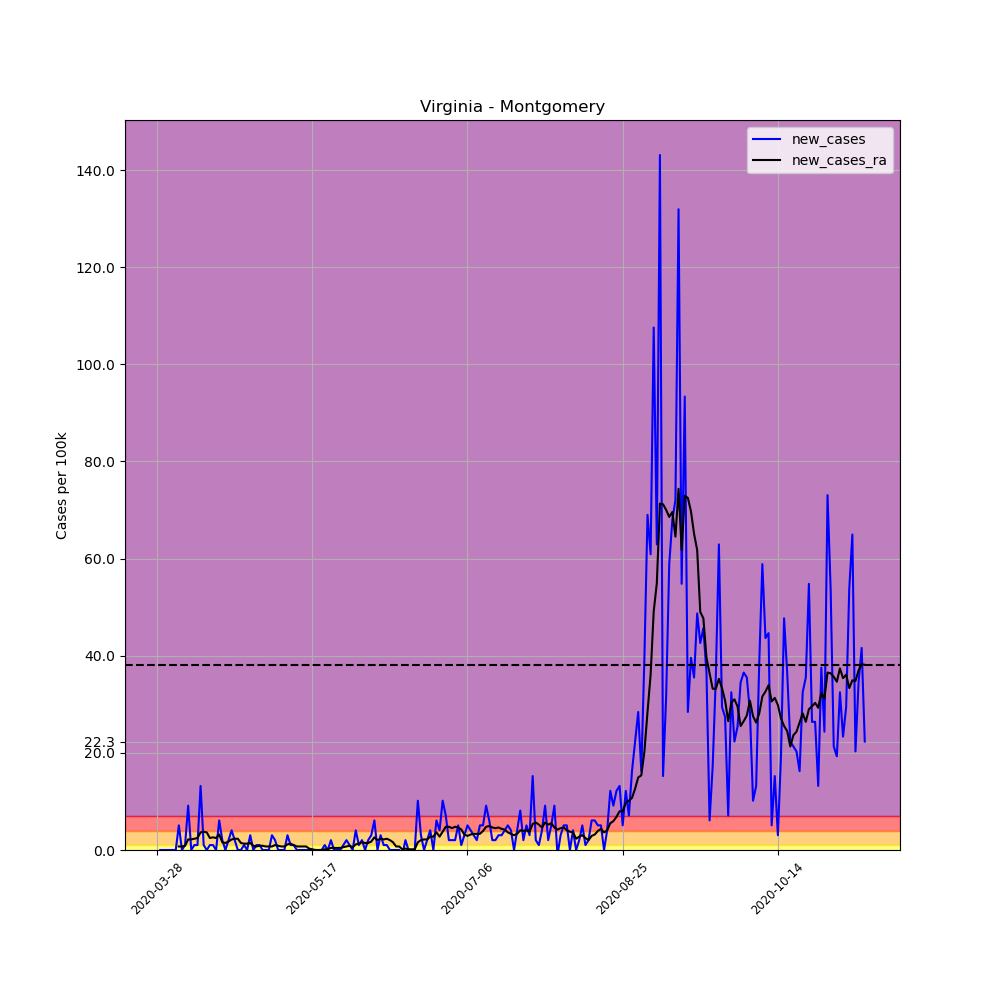

The table this chart was drawn from, first rows:
, date, county, state, fips, cases, deaths, COUNTY, STNAME, CTYNAME, POPESTIMATE2019, per_100k, per_100k_ra, new_cases, new_cases_ra
438953, 2020-03-28, Montgomery, Virginia, 51121, 1, 0, 121, Virginia, Montgomery, 98535, 1.015, , , 
438954, 2020-03-29, Montgomery, Virginia, 51121, 1, 0, 121, Virginia, Montgomery, 98535, 1.015, , 0.0, 
438955, 2020-03-30, Montgomery, Virginia, 51121, 1, 0, 121, Virginia, Montgomery, 98535, 1.015, , 0.0, 
438956, 2020-03-31, Montgomery, Virginia, 51121, 1, 0, 121, Virginia, Montgomery, 98535, 1.015, , 0.0, 
438957, 2020-04-01, Montgomery, Virginia, 51121, 1, 0, 121, Virginia, Montgomery, 98535, 1.015, , 0.0, 
438958, 2020-04-02, Montgomery, Virginia, 51121, 1, 0, 121, Virginia, Montgomery, 98535, 1.015, , 0.0, 
438959, 2020-04-03, Montgomery, Virginia, 51121, 1, 0, 121, Virginia, Montgomery, 98535, 1.015, 1.015, 0.0, 
438960, 2020-04-04, Montgomery, Virginia, 51121, 6, 0, 121, Virginia, Montgomery, 98535, 6.089, 1.74, 5.074, 0.7249
438961, 2020-04-05, Montgomery, Virginia, 51121, 6, 0, 121, Virginia, Montgomery, 98535, 6.089, 2.465, 0.0, 0.7249
438962, 2020-04-06, Montgomery, Virginia, 51121, 7, 0, 121, Virginia, Montgomery, 98535, 7.104, 3.335, 1.015, 0.8699
438963, 2020-04-07, Montgomery, Virginia, 51121, 16, 0, 121, Virginia, Montgomery, 98535, 16.24, 5.509, 9.134, 2.175
438964, 2020-04-08, Montgomery, Virginia, 51121, 16, 0, 121, Virginia, Montgomery, 98535, 16.24, 7.684, 0.0, 2.175
438965, 2020-04-09, Montgomery, Virginia, 51121, 17, 0, 121, Virginia, Montgomery, 98535, 17.25, 10, 1.015, 2.32
438966, 2020-04-10, Montgomery, Virginia, 51121, 18, 0, 121, Virginia, Montgomery, 98535, 18.27, 12.47, 1.015, 2.465
438967, 2020-04-11, Montgomery, Virginia, 51121, 31, 0, 121, Virginia, Montgomery, 98535, 31.46, 16.09, 13.19, 3.625
438968, 2020-04-12, Montgomery, Virginia, 51121, 32, 0, 121, Virginia, Montgomery, 98535, 32.48, 19.86, 1.015, 3.77
438969, 2020-04-13, Montgomery, Virginia, 51121, 32, 0, 121, Virginia, Montgomery, 98535, 32.48, 23.49, 0.0, 3.625
438970, 2020-04-14, Montgomery, Virginia, 51121, 33, 0, 121, Virginia, Montgomery, 98535, 33.49, 25.95, 1.015, 2.465
438971, 2020-04-15, Montgomery, Virginia, 51121, 34, 0, 121, Virginia, Montgomery, 98535, 34.51, 28.56, 1.015, 2.61
438972, 2020-04-16, Montgomery, Virginia, 51121, 34, 0, 121, Virginia, Montgomery, 98535, 34.51, 31.03, 0.0, 2.465
438973, 2020-04-17, Montgomery, Virginia, 51121, 40, 0, 121, Virginia, Montgomery, 98535, 40.59, 34.22, 6.089, 3.19
438974, 2020-04-18, Montgomery, Virginia, 51121, 42, 0, 121, Virginia, Montgomery, 98535, 42.62, 35.81, 2.03, 1.595
438975, 2020-04-19, Montgomery, Virginia, 51121, 42, 0, 121, Virginia, Montgomery, 98535, 42.62, 37.26, 0.0, 1.45
438976, 2020-04-20, Montgomery, Virginia, 51121, 44, 0, 121, Virginia, Montgomery, 98535, 44.65, 39, 2.03, 1.74
438977, 2020-04-21, Montgomery, Virginia, 51121, 48, 0, 121, Virginia, Montgomery, 98535, 48.71, 41.17, 4.059, 2.175
438978, 2020-04-22, Montgomery, Virginia, 51121, 50, 0, 121, Virginia, Montgomery, 98535, 50.74, 43.49, 2.03, 2.32
438979, 2020-04-23, Montgomery, Virginia, 51121, 50, 0, 121, Virginia, Montgomery, 98535, 50.74, 45.81, 0.0, 2.32
438980, 2020-04-24, Montgomery, Virginia, 51121, 50, 0, 121, Virginia, Montgomery, 98535, 50.74, 47.26, 0.0, 1.45
438981, 2020-04-25, Montgomery, Virginia, 51121, 51, 1, 121, Virginia, Montgomery, 98535, 51.76, 48.57, 1.015, 1.305
438982, 2020-04-26, Montgomery, Virginia, 51121, 51, 1, 121, Virginia, Montgomery, 98535, 51.76, 49.87, 0.0, 1.305
438983, 2020-04-27, Montgomery, Virginia, 51121, 54, 1, 121, Virginia, Montgomery, 98535, 54.8, 51.32, 3.045, 1.45
438984, 2020-04-28, Montgomery, Virginia, 51121, 54, 1, 121, Virginia, Montgomery, 98535, 54.8, 52.19, 0.0, 0.8699
438985, 2020-04-29, Montgomery, Virginia, 51121, 55, 1, 121, Virginia, Montgomery, 98535, 55.82, 52.92, 1.015, 0.7249
438986, 2020-04-30, Montgomery, Virginia, 51121, 56, 1, 121, Virginia, Montgomery, 98535, 56.83, 53.79, 1.015, 0.8699
438987, 2020-05-01, Montgomery, Virginia, 51121, 56, 1, 121, Virginia, Montgomery, 98535, 56.83, 54.66, 0.0, 0.8699
438988, 2020-05-02, Montgomery, Virginia, 51121, 56, 1, 121, Virginia, Montgomery, 98535, 56.83, 55.38, 0.0, 0.7249
438989, 2020-05-03, Montgomery, Virginia, 51121, 56, 1, 121, Virginia, Montgomery, 98535, 56.83, 56.11, 0.0, 0.7249
438990, 2020-05-04, Montgomery, Virginia, 51121, 59, 1, 121, Virginia, Montgomery, 98535, 59.88, 56.83, 3.045, 0.7249
438991, 2020-05-05, Montgomery, Virginia, 51121, 61, 1, 121, Virginia, Montgomery, 98535, 61.91, 57.85, 2.03, 1.015
438992, 2020-05-06, Montgomery, Virginia, 51121, 61, 1, 121, Virginia, Montgomery, 98535, 61.91, 58.72, 0.0, 0.8699
438993, 2020-05-07, Montgomery, Virginia, 51121, 61, 1, 121, Virginia, Montgomery, 98535, 61.91, 59.44, 0.0, 0.7249
438994, 2020-05-08, Montgomery, Virginia, 51121, 61, 1, 121, Virginia, Montgomery, 98535, 61.91, 60.17, 0.0, 0.7249
438995, 2020-05-09, Montgomery, Virginia, 51121, 64, 1, 121, Virginia, Montgomery, 98535, 64.95, 61.33, 3.045, 1.16
438996, 2020-05-10, Montgomery, Virginia, 51121, 65, 1, 121, Virginia, Montgomery, 98535, 65.97, 62.63, 1.015, 1.305
438997, 2020-05-11, Montgomery, Virginia, 51121, 66, 1, 121, Virginia, Montgomery, 98535, 66.98, 63.65, 1.015, 1.015
438998, 2020-05-12, Montgomery, Virginia, 51121, 66, 1, 121, Virginia, Montgomery, 98535, 66.98, 64.37, 0.0, 0.7249
438999, 2020-05-13, Montgomery, Virginia, 51121, 66, 1, 121, Virginia, Montgomery, 98535, 66.98, 65.1, 0.0, 0.7249
439000, 2020-05-14, Montgomery, Virginia, 51121, 66, 1, 121, Virginia, Montgomery, 98535, 66.98, 65.82, 0.0, 0.7249
439001, 2020-05-15, Montgomery, Virginia, 51121, 66, 1, 121, Virginia, Montgomery, 98535, 66.98, 66.55, 0.0, 0.7249
439002, 2020-05-16, Montgomery, Virginia, 51121, 66, 1, 121, Virginia, Montgomery, 98535, 66.98, 66.84, 0.0, 0.29
439003, 2020-05-17, Montgomery, Virginia, 51121, 66, 1, 121, Virginia, Montgomery, 98535, 66.98, 66.98, 0.0, 0.145
439004, 2020-05-18, Montgomery, Virginia, 51121, 66, 1, 121, Virginia, Montgomery, 98535, 66.98, 66.98, 0.0, 0.0
439005, 2020-05-19, Montgomery, Virginia, 51121, 66, 1, 121, Virginia, Montgomery, 98535, 66.98, 66.98, 0.0, 0.0
439006, 2020-05-20, Montgomery, Virginia, 51121, 66, 1, 121, Virginia, Montgomery, 98535, 66.98, 66.98, 0.0, 0.0
439007, 2020-05-21, Montgomery, Virginia, 51121, 67, 1, 121, Virginia, Montgomery, 98535, 68, 67.13, 1.015, 0.145
439008, 2020-05-22, Montgomery, Virginia, 51121, 67, 1, 121, Virginia, Montgomery, 98535, 68, 67.27, 0.0, 0.145
439009, 2020-05-23, Montgomery, Virginia, 51121, 69, 1, 121, Virginia, Montgomery, 98535, 70.03, 67.71, 2.03, 0.4349
439010, 2020-05-24, Montgomery, Virginia, 51121, 69, 1, 121, Virginia, Montgomery, 98535, 70.03, 68.14, 0.0, 0.4349
439011, 2020-05-25, Montgomery, Virginia, 51121, 69, 1, 121, Virginia, Montgomery, 98535, 70.03, 68.58, 0.0, 0.4349
439012, 2020-05-26, Montgomery, Virginia, 51121, 69, 1, 121, Virginia, Montgomery, 98535, 70.03, 69.01, 0.0, 0.4349
... 169 more rows
